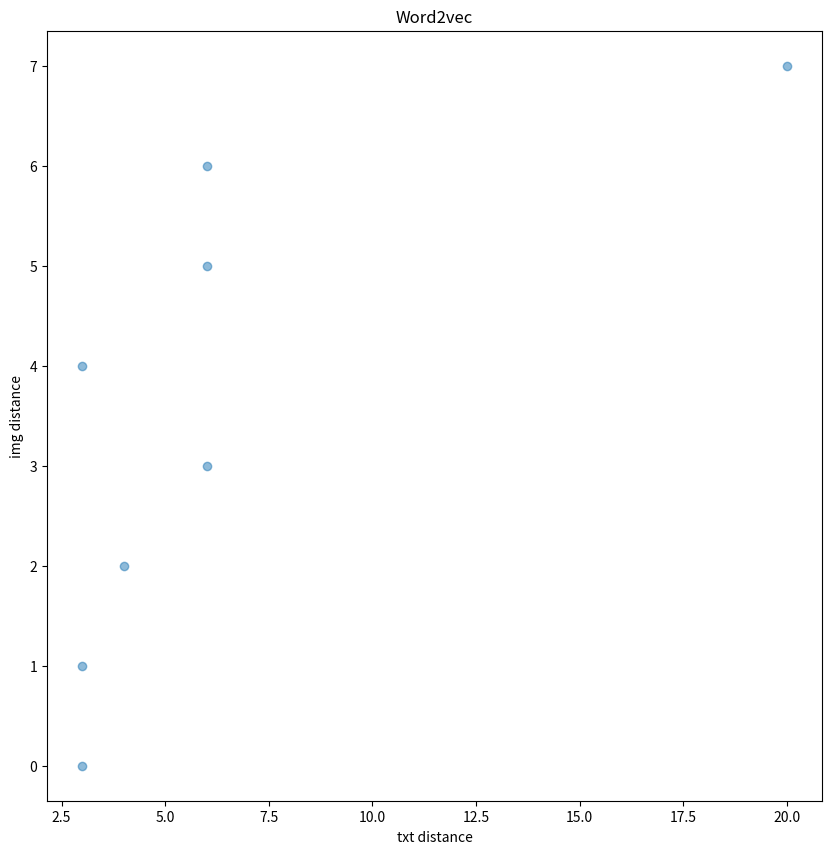

Generate this figure with matplotlib:
import matplotlib.pyplot as plt

x = [3,3,4,6,3,6,6,20]
y = range(len(x))
plt.figure(figsize=(10,10))
plt.scatter(x, y, alpha=0.5)
plt.title("Word2vec" )
plt.xlabel("txt distance")
plt.ylabel("img distance")

plt.show()
